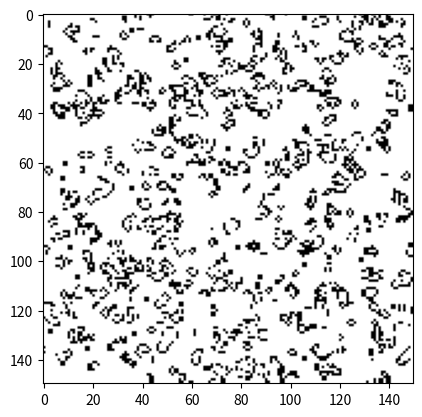
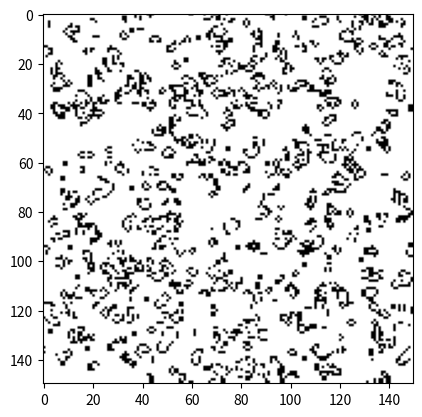

These charts were generated, in order, by the following Python code:
import numpy as np
from time import time, sleep
from scipy.signal import convolve2d
from matplotlib import pyplot as plt


class GameofLife:
    def __init__(self, dim, max_step, seed, sparseness=0.5):

        self.dim = dim  # dimension along one direction
        self.max_step = max_step  # maximum number of timestep

        # must be in (0, 1). 0.5 = equal distribution. the closer to 0, the emptier the system
        self.sparseness = sparseness

        # initiate a random board
        np.random.seed(seed)
        self.board = np.random.choice([0, 1], p=[1-self.sparseness, self.sparseness], size=[self.dim, self.dim])

    def _step_unoptimized(self):

        temp_board = np.zeros((self.dim, self.dim))

        for i in range(self.board.shape[0]):
            for j in range(self.board.shape[1]):
                temp_sum = self.board[(i + 1) % self.dim, j % self.dim] \
                           + self.board[i % self.dim, (j + 1) % self.dim] \
                           + self.board[(i - 1) % self.dim, j % self.dim] \
                           + self.board[i, (j - 1) % self.dim] \
                           + self.board[(i + 1) % self.dim, (j + 1) % self.dim] \
                           + self.board[(i - 1) % self.dim, (j + 1) % self.dim] \
                           + self.board[(i - 1) % self.dim, (j - 1) % self.dim] \
                           + self.board[(i + 1) % self.dim, (j - 1) % self.dim]

                if self.board[i, j] == 1:
                    if temp_sum < 2 or temp_sum > 3:
                        temp_board[i, j] = 0
                    else:
                        temp_board[i, j] = 1

                elif self.board[i, j] == 0:
                    if temp_sum == 3:
                        temp_board[i, j] = 1

        self.board = temp_board

    def _step_optimized(self):
        conv_kernel = np.array([[1, 1, 1],
                                [1, 0, 1],
                                [1, 1, 1]])

        temp_board = convolve2d(self.board, conv_kernel, mode="same", boundary="wrap")

        self.board = np.logical_or(np.logical_and((self.board == 1), np.logical_or(temp_board == 2, temp_board == 3)),
                                   np.logical_and((self.board == 0), (temp_board == 3)))
        
    def run_and_plot(self, optimized=True, pause_between_frames=0.05):
        fig, ax = plt.subplots()
        ln = ax.imshow(self.board, animated=True, cmap="binary")
        plt.show(block=False)
        plt.pause(0.1)
        bg = fig.canvas.copy_from_bbox(fig.bbox)
        ax.draw_artist(ln)
        fig.canvas.blit(fig.bbox)

        for j in range(self.max_step):
            if optimized:
                self._step_optimized()
            else:
                self._step_unoptimized()

            fig.canvas.restore_region(bg)
            ln = ax.imshow(self.board, animated=True, cmap="binary")
            ax.draw_artist(ln)
            fig.canvas.blit(fig.bbox)
            fig.canvas.flush_events()
            sleep(pause_between_frames)


if __name__ == "__main__":
    t1 = time()
    game = GameofLife(dim=150, max_step=25, sparseness=0.5, seed=42)
    game.run_and_plot(optimized=True, pause_between_frames=0.0)
    print("Evaluation time: " + str(time() - t1))
    
    t2 = time()
    game2 = GameofLife(dim=150, max_step=25, sparseness=0.5, seed=42)
    game2.run_and_plot(optimized=False, pause_between_frames=0.0)
    print("Evaluation time: " + str(time() - t2))
    
    # check if there is a discrepancy between the results
    print(np.sum(np.sum(game.board-game2.board)))
    
